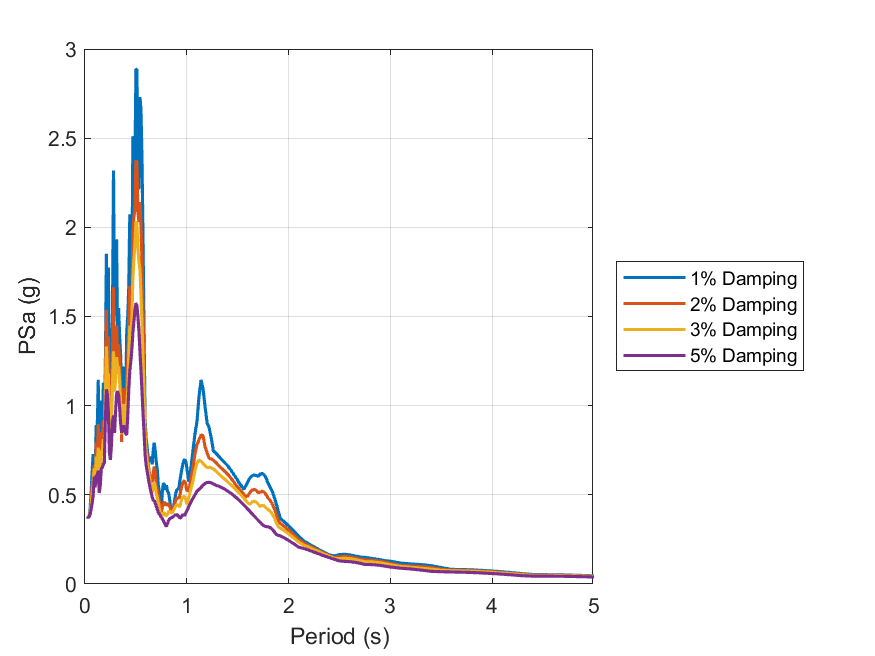

Source data for this figure (header and first rows):
id, period, psa_1, psa_2, psa_3, psa_5
1, 0.01, Inf, Inf, Inf, Inf
2, 0.02, 0.3797, 0.3775, 0.3784, 0.3783
3, 0.03, 0.3757, 0.3738, 0.3727, 0.3721
4, 0.04, 0.3756, 0.3758, 0.3759, 0.3762
5, 0.05, 0.4204, 0.4049, 0.3961, 0.3881
6, 0.06, 0.5121, 0.468, 0.439, 0.419
7, 0.07, 0.6316, 0.5503, 0.5031, 0.4523
8, 0.08, 0.7286, 0.6136, 0.5531, 0.4937
9, 0.09, 0.6604, 0.667, 0.6488, 0.6016
10, 0.1, 0.6196, 0.5401, 0.5476, 0.545
11, 0.11, 0.8917, 0.7932, 0.7145, 0.6087
12, 0.12, 0.8528, 0.6567, 0.6551, 0.6073
13, 0.13, 1.145, 0.8975, 0.7656, 0.6354
14, 0.14, 0.6719, 0.6063, 0.5255, 0.5106
15, 0.15, 0.8318, 0.6682, 0.6007, 0.5527
16, 0.16, 1.029, 0.8508, 0.749, 0.6476
17, 0.17, 0.8705, 0.7799, 0.7338, 0.6525
18, 0.18, 1.129, 0.9163, 0.8135, 0.6724
19, 0.19, 0.9894, 0.8057, 0.7203, 0.6796
20, 0.2, 1.216, 1.144, 1.064, 0.9232
21, 0.21, 1.852, 1.537, 1.332, 1.091
22, 0.22, 1.308, 1.171, 1.181, 1.063
23, 0.23, 1.774, 1.387, 1.178, 0.9594
24, 0.24, 0.9176, 0.8467, 0.7783, 0.7351
25, 0.25, 0.9248, 0.8583, 0.8016, 0.6964
26, 0.26, 1.343, 1.043, 0.8973, 0.7827
27, 0.27, 1.52, 1.285, 1.121, 0.9079
28, 0.28, 2.319, 1.664, 1.305, 0.9456
29, 0.29, 1.505, 1.268, 1.078, 0.8469
30, 0.3, 1.63, 1.292, 1.142, 0.9616
31, 0.31, 1.933, 1.45, 1.273, 1.065
32, 0.32, 1.403, 1.255, 1.215, 1.081
33, 0.33, 1.547, 1.344, 1.221, 1.061
34, 0.34, 1.395, 1.254, 1.14, 0.9894
35, 0.35, 1.284, 1.096, 1.006, 0.8986
36, 0.36, 1.031, 0.7964, 0.8393, 0.8474
37, 0.37, 1.208, 1.036, 0.9585, 0.8681
38, 0.38, 1.218, 1.097, 1.008, 0.8891
39, 0.39, 1.063, 1.014, 0.9598, 0.8722
40, 0.4, 1.022, 0.9047, 0.8661, 0.8401
41, 0.41, 1.418, 1.151, 0.9978, 0.8389
42, 0.42, 1.503, 1.26, 1.089, 0.9416
43, 0.43, 1.668, 1.449, 1.287, 1.091
44, 0.44, 2.073, 1.67, 1.447, 1.196
45, 0.45, 1.691, 1.45, 1.395, 1.247
46, 0.46, 1.508, 1.511, 1.475, 1.314
47, 0.47, 2.511, 1.972, 1.712, 1.407
48, 0.48, 2.408, 2.055, 1.815, 1.469
49, 0.49, 2.25, 2.101, 1.903, 1.53
50, 0.5, 2.886, 2.374, 2.032, 1.575
51, 0.51, 2.886, 2.367, 2.024, 1.562
52, 0.52, 2.217, 2.082, 1.884, 1.498
53, 0.53, 2.221, 2.03, 1.808, 1.416
54, 0.54, 2.731, 2.142, 1.76, 1.302
55, 0.55, 2.657, 2.004, 1.62, 1.194
56, 0.56, 2.379, 1.809, 1.462, 1.079
57, 0.57, 1.93, 1.528, 1.266, 0.9549
58, 0.58, 1.416, 1.206, 1.054, 0.8491
59, 0.59, 0.9266, 0.8831, 0.8306, 0.7277
60, 0.6, 0.8215, 0.7752, 0.7348, 0.666
... 130 more rows
